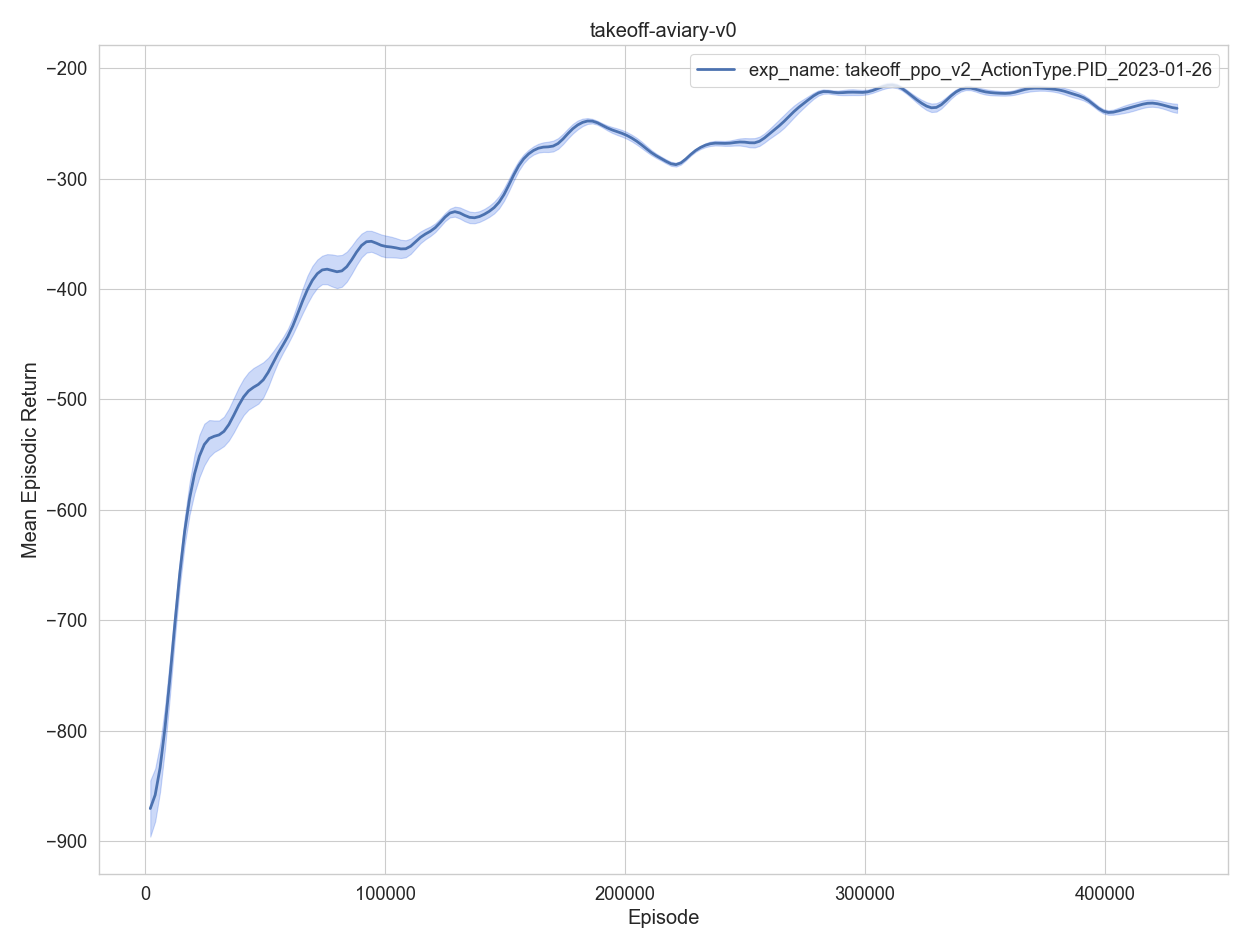

Values plotted in this chart, from the file beside it:
, episodes, training time, eval episodes, experiment, timestep, mean episodic runtime, mean episodic length, mean episodic returns, min episodic returns, max episodic returns, std episodic returns
0, 1, 1.039, 2, exp_name: takeoff_ppo_v2_ActionType.PID_…, 2048, 0.4652, 1024, -938.4, -978.6, -898.3, 40.15
1, 2, 2.095, 2, exp_name: takeoff_ppo_v2_ActionType.PID_…, 4096, 0.4709, 1024, -784.1, -801.4, -766.7, 17.34
2, 3, 3.181, 2, exp_name: takeoff_ppo_v2_ActionType.PID_…, 6144, 0.4843, 1024, -943.6, -949.6, -937.6, 5.991
3, 4, 4.252, 2, exp_name: takeoff_ppo_v2_ActionType.PID_…, 8192, 0.4826, 1024, -790.6, -825.3, -755.9, 34.68
4, 5, 5.241, 2, exp_name: takeoff_ppo_v2_ActionType.PID_…, 10240, 0.4393, 1024, -770.3, -793.5, -747.1, 23.17
0, 6, 6.296, 2, exp_name: takeoff_ppo_v2_ActionType.PID_…, 12288, 0.4661, 1024, -705.8, -709.8, -701.9, 3.941
1, 7, 7.306, 2, exp_name: takeoff_ppo_v2_ActionType.PID_…, 14336, 0.4517, 1024, -606, -609, -603, 3.025
2, 8, 8.325, 2, exp_name: takeoff_ppo_v2_ActionType.PID_…, 16384, 0.455, 1024, -598.2, -607.8, -588.5, 9.621
3, 9, 9.386, 2, exp_name: takeoff_ppo_v2_ActionType.PID_…, 18432, 0.4727, 1024, -592.8, -603.5, -582.1, 10.68
4, 10, 10.39, 2, exp_name: takeoff_ppo_v2_ActionType.PID_…, 20480, 0.4464, 1024, -553.4, -563.7, -543.1, 10.29
0, 11, 11.4, 2, exp_name: takeoff_ppo_v2_ActionType.PID_…, 22528, 0.4502, 1024, -535.8, -580.7, -490.9, 44.94
1, 12, 12.43, 2, exp_name: takeoff_ppo_v2_ActionType.PID_…, 24576, 0.4605, 1024, -536.4, -563, -509.9, 26.53
2, 13, 13.42, 2, exp_name: takeoff_ppo_v2_ActionType.PID_…, 26624, 0.4427, 1024, -516.2, -516.6, -515.8, 0.4321
3, 14, 14.47, 2, exp_name: takeoff_ppo_v2_ActionType.PID_…, 28672, 0.4636, 1024, -519.3, -541.4, -497.1, 22.12
4, 15, 15.48, 2, exp_name: takeoff_ppo_v2_ActionType.PID_…, 30720, 0.4544, 1024, -566.9, -571.6, -562.3, 4.64
0, 16, 16.49, 2, exp_name: takeoff_ppo_v2_ActionType.PID_…, 32768, 0.4454, 1024, -528, -530.9, -525, 2.926
1, 17, 17.53, 2, exp_name: takeoff_ppo_v2_ActionType.PID_…, 34816, 0.4666, 1024, -525, -544.7, -505.3, 19.69
2, 18, 18.52, 2, exp_name: takeoff_ppo_v2_ActionType.PID_…, 36864, 0.4391, 1024, -525.8, -555.4, -496.2, 29.59
3, 19, 19.53, 2, exp_name: takeoff_ppo_v2_ActionType.PID_…, 38912, 0.4487, 1024, -495.9, -499.1, -492.7, 3.189
4, 20, 20.56, 2, exp_name: takeoff_ppo_v2_ActionType.PID_…, 40960, 0.4594, 1024, -479, -504.2, -453.8, 25.23
0, 21, 21.58, 2, exp_name: takeoff_ppo_v2_ActionType.PID_…, 43008, 0.4543, 1024, -506.8, -514.5, -499.1, 7.684
1, 22, 22.62, 2, exp_name: takeoff_ppo_v2_ActionType.PID_…, 45056, 0.4616, 1024, -469.5, -488.9, -450.1, 19.39
2, 23, 23.62, 2, exp_name: takeoff_ppo_v2_ActionType.PID_…, 47104, 0.445, 1024, -482.1, -497.4, -466.9, 15.23
3, 24, 24.62, 2, exp_name: takeoff_ppo_v2_ActionType.PID_…, 49152, 0.4461, 1024, -508.9, -551.8, -465.9, 42.99
4, 25, 25.66, 2, exp_name: takeoff_ppo_v2_ActionType.PID_…, 51200, 0.4667, 1024, -499.4, -499.9, -498.8, 0.5839
0, 26, 26.67, 2, exp_name: takeoff_ppo_v2_ActionType.PID_…, 53248, 0.4437, 1024, -441.6, -441.8, -441.4, 0.2302
1, 27, 27.68, 2, exp_name: takeoff_ppo_v2_ActionType.PID_…, 55296, 0.4509, 1024, -440.7, -449.4, -431.9, 8.776
2, 28, 28.73, 2, exp_name: takeoff_ppo_v2_ActionType.PID_…, 57344, 0.4654, 1024, -465.9, -478.6, -453.1, 12.74
3, 29, 29.73, 2, exp_name: takeoff_ppo_v2_ActionType.PID_…, 59392, 0.4472, 1024, -441.6, -443.5, -439.6, 1.965
4, 30, 30.75, 2, exp_name: takeoff_ppo_v2_ActionType.PID_…, 61440, 0.455, 1024, -462.1, -462.9, -461.2, 0.8705
0, 31, 31.77, 2, exp_name: takeoff_ppo_v2_ActionType.PID_…, 63488, 0.4501, 1024, -398.1, -406.6, -389.5, 8.566
1, 32, 32.76, 2, exp_name: takeoff_ppo_v2_ActionType.PID_…, 65536, 0.4407, 1024, -425.6, -439.9, -411.2, 14.33
2, 33, 33.81, 2, exp_name: takeoff_ppo_v2_ActionType.PID_…, 67584, 0.4693, 1024, -375.4, -388.3, -362.5, 12.88
3, 34, 34.81, 2, exp_name: takeoff_ppo_v2_ActionType.PID_…, 69632, 0.4478, 1024, -402.4, -431.7, -373.1, 29.34
4, 35, 35.8, 2, exp_name: takeoff_ppo_v2_ActionType.PID_…, 71680, 0.4399, 1024, -380.3, -381.3, -379.3, 1.007
0, 36, 36.85, 2, exp_name: takeoff_ppo_v2_ActionType.PID_…, 73728, 0.4655, 1024, -370.8, -376.4, -365.3, 5.522
1, 37, 37.84, 2, exp_name: takeoff_ppo_v2_ActionType.PID_…, 75776, 0.4389, 1024, -374.2, -386.3, -362, 12.16
2, 38, 38.87, 2, exp_name: takeoff_ppo_v2_ActionType.PID_…, 77824, 0.4577, 1024, -384.9, -411.9, -357.9, 27.01
3, 39, 39.88, 2, exp_name: takeoff_ppo_v2_ActionType.PID_…, 79872, 0.4514, 1024, -383.1, -395.5, -370.7, 12.43
4, 40, 40.89, 2, exp_name: takeoff_ppo_v2_ActionType.PID_…, 81920, 0.4513, 1024, -408, -423.5, -392.4, 15.57
0, 41, 42.01, 2, exp_name: takeoff_ppo_v2_ActionType.PID_…, 83968, 0.503, 1024, -382.9, -394.5, -371.3, 11.63
1, 42, 43.01, 2, exp_name: takeoff_ppo_v2_ActionType.PID_…, 86016, 0.443, 1024, -372.3, -385, -359.7, 12.63
2, 43, 44.02, 2, exp_name: takeoff_ppo_v2_ActionType.PID_…, 88064, 0.445, 1024, -360.2, -371.5, -348.9, 11.31
3, 44, 45.05, 2, exp_name: takeoff_ppo_v2_ActionType.PID_…, 90112, 0.463, 1024, -365.3, -382.2, -348.4, 16.87
4, 45, 46.05, 2, exp_name: takeoff_ppo_v2_ActionType.PID_…, 92160, 0.4427, 1024, -338.1, -342.6, -333.6, 4.521
0, 46, 47.09, 2, exp_name: takeoff_ppo_v2_ActionType.PID_…, 94208, 0.4632, 1024, -347, -351.8, -342.3, 4.738
1, 47, 48.08, 2, exp_name: takeoff_ppo_v2_ActionType.PID_…, 96256, 0.4417, 1024, -358.2, -368.3, -348.1, 10.1
2, 48, 49.07, 2, exp_name: takeoff_ppo_v2_ActionType.PID_…, 98304, 0.4387, 1024, -377.1, -390.5, -363.7, 13.42
3, 49, 50.12, 2, exp_name: takeoff_ppo_v2_ActionType.PID_…, 100352, 0.4724, 1024, -367.5, -378.5, -356.5, 10.97
4, 50, 51.12, 2, exp_name: takeoff_ppo_v2_ActionType.PID_…, 102400, 0.4421, 1024, -351.5, -363.9, -339.1, 12.42
0, 51, 52.12, 2, exp_name: takeoff_ppo_v2_ActionType.PID_…, 104448, 0.4455, 1024, -351.3, -352.1, -350.5, 0.8221
1, 52, 53.17, 2, exp_name: takeoff_ppo_v2_ActionType.PID_…, 106496, 0.4684, 1024, -370.4, -383.4, -357.4, 12.99
2, 53, 54.18, 2, exp_name: takeoff_ppo_v2_ActionType.PID_…, 108544, 0.4435, 1024, -371.9, -378.1, -365.6, 6.241
3, 54, 55.22, 2, exp_name: takeoff_ppo_v2_ActionType.PID_…, 110592, 0.4626, 1024, -381.4, -393.9, -368.9, 12.49
4, 55, 56.21, 2, exp_name: takeoff_ppo_v2_ActionType.PID_…, 112640, 0.4416, 1024, -350.9, -351.6, -350.2, 0.693
0, 56, 57.2, 2, exp_name: takeoff_ppo_v2_ActionType.PID_…, 114688, 0.4399, 1024, -336, -341.9, -330.1, 5.873
1, 57, 58.25, 2, exp_name: takeoff_ppo_v2_ActionType.PID_…, 116736, 0.4692, 1024, -341.6, -346.2, -337, 4.58
2, 58, 59.24, 2, exp_name: takeoff_ppo_v2_ActionType.PID_…, 118784, 0.4408, 1024, -370.3, -375.1, -365.5, 4.823
3, 59, 60.25, 2, exp_name: takeoff_ppo_v2_ActionType.PID_…, 120832, 0.4446, 1024, -341.4, -343.4, -339.4, 1.998
4, 60, 61.28, 2, exp_name: takeoff_ppo_v2_ActionType.PID_…, 122880, 0.4587, 1024, -345.3, -353.2, -337.4, 7.898
... 150 more rows
